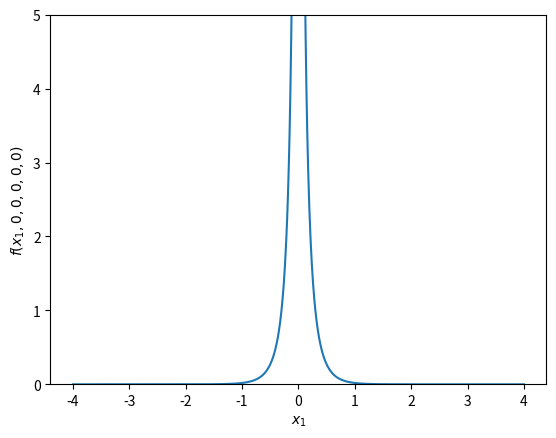

Source code (Python): (Note: this script raises an exception after producing the figure.)
from numpy import *
import matplotlib.pyplot as plt
def int_func(x1,x2,y1,y2,z1,z2):
    exponential_part=exp(-4*(sqrt(x1*x1+y1*y1+z1*z1)+sqrt(x2*x2+y2*y2+z2*z2)));
    denom=sqrt((x1-x2)*(x1-x2)+(y1-y2)*(y1-y2)+(z1-z2)*(z1-z2));
    returnval=0;
    if (abs(denom)<= 1e-15):
        pass
    else:
        returnval= exponential_part/denom;
    return returnval;
plt.ylim([0,5])
x=linspace(-4,4,1100)
y=[int_func(val,0,0,0,0,0) for val in x]
plt.plot(x,y)
plt.xlabel(r"$x_1$")
plt.ylabel(r"$f(x_1,0,0,0,0,0)$")
plt.savefig("../plots/Function.pdf")
plt.show()
